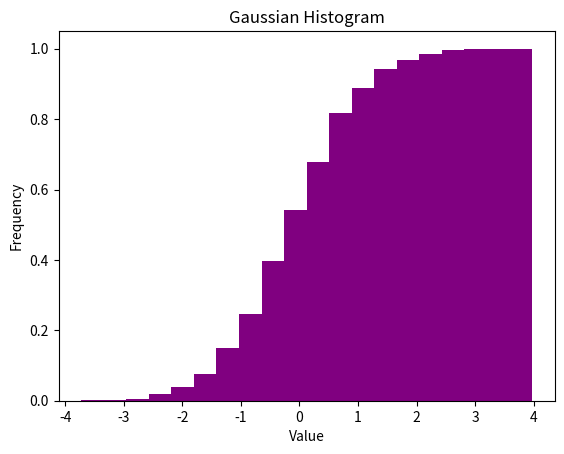

Python code for this plot:
import matplotlib.pyplot as plt
import numpy as np
from numpy.random import normal

# generate 1000 random data from normal distribution
gaussian_numbers = normal(size = 1000)
# plot the 1000 random data on a histogram

plt.hist(gaussian_numbers, 
         bins = 20, density = True,
         cumulative = True, color = ['purple'])

plt.title("Gaussian Histogram")
plt.xlabel("Value")
plt.ylabel("Frequency")
plt.show()
